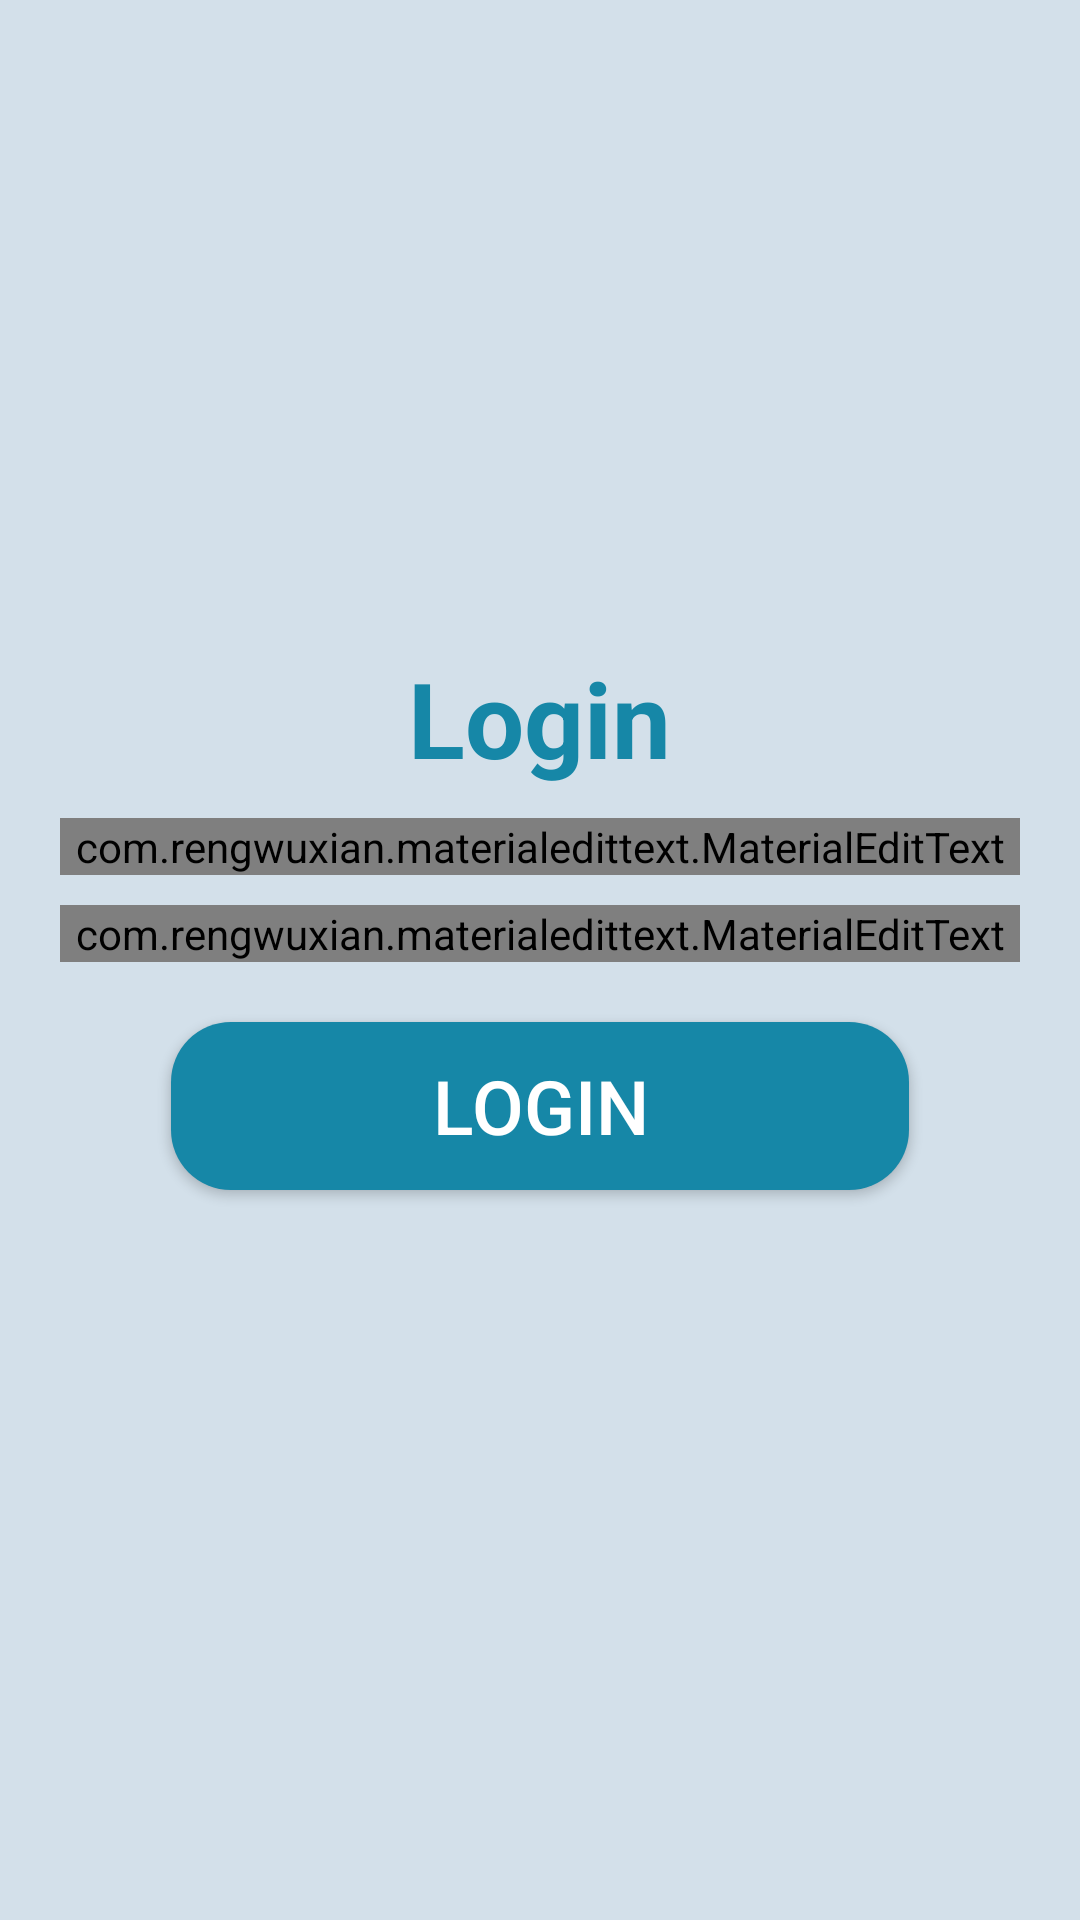

Layout XML and referenced resources for this Android screen:
<!-- AndroidManifest.xml: application theme Theme.Doctors -->
<!-- res/layout/activity_login.xml -->
<LinearLayout android:orientation="vertical"
    android:layout_height="match_parent"
    android:layout_width="match_parent"
    android:padding="20dp"
    xmlns:android="http://schemas.android.com/apk/res/android"
    xmlns:app="http://schemas.android.com/apk/res-auto"
    android:background="@color/blue_activity_background">

    <ImageView
        android:layout_width="wrap_content"
        android:layout_height="156dp"
        android:layout_marginTop="25dp"
        android:src="@drawable/main_image" />

    <TextView
        android:layout_width="wrap_content"
        android:layout_height="wrap_content"
        android:layout_gravity="center_horizontal"
        android:text="@string/login_str"
        android:layout_marginTop="15dp"
        android:textColor="@color/blue_title"
        android:textSize="35sp"
        android:textStyle="bold"/>

    <com.rengwuxian.materialedittext.MaterialEditText
        android:id="@+id/EmailLogin_STR"
        android:layout_width="match_parent"
        android:layout_height="wrap_content"
        android:inputType="textEmailAddress"
        android:layout_marginTop="10dp"
        android:textColor="@color/black"
        app:met_textColorHint="@color/black"
        app:met_floatingLabel="normal"
        android:hint="@string/email_str"
        android:drawableStart="@drawable/ic_email_icon_black_24dp"
        android:drawablePadding="10dp"/>

    <com.rengwuxian.materialedittext.MaterialEditText
        android:id="@+id/PassLogin_STR"
        android:layout_width="match_parent"
        android:layout_height="wrap_content"
        android:inputType="textPassword"
        android:layout_marginTop="10dp"
        android:textColor="@color/black"
        app:met_textColorHint="@color/black"
        app:met_floatingLabel="normal"
        android:hint="@string/pass_str"
        android:drawableStart="@drawable/ic_password_black_24dp"
        android:drawablePadding="10dp"/>

    <Button
        android:id="@+id/Login_BTN"
        android:layout_width="246dp"
        android:layout_height="56dp"
        android:layout_gravity="center_horizontal"
        android:layout_marginTop="20dp"
        android:text="@string/login_str"
        android:textColor="@color/white"
        android:textSize="25dp"
        android:background="@drawable/btn_background"/>

</LinearLayout>
<!-- resources referenced by this layout -->
<resources>
  <color name="black">#FF000000</color>
  <color name="blue_activity_background">#d3e0ea</color>
  <color name="blue_title">#1687a7</color>
  <color name="white">#FFFFFFFF</color>
  <!-- drawable btn_background (drawable) -->
  <?xml version="1.0" encoding="utf-8"?>
  <selector xmlns:android="http://schemas.android.com/apk/res/android">
  
      <item android:state_pressed="false">
          <shape android:shape="rectangle">
              <solid android:color="@color/blue_title" />
              <corners android:radius="20dp"/>
          </shape>
      </item>
  
      <item android:state_pressed="true">
          <shape android:shape="rectangle">
              <solid android:color="@color/blue_title" />
              <corners android:radius="20dp"/>
              <stroke android:color="@color/white"
                  android:width="5dp"/>
          </shape>
      </item>
  
  </selector>
  <string name="email_str">email</string>
  <string name="login_str">Login</string>
  <string name="pass_str">password</string>
  <style name="Theme.Doctors" parent="Theme.AppCompat.Light.NoActionBar">
          
          <item name="colorPrimary">@color/purple_500</item>
          <item name="colorPrimaryVariant">@color/purple_700</item>
          <item name="colorOnPrimary">@color/white</item>
          
          <item name="colorSecondary">@color/teal_200</item>
          <item name="colorSecondaryVariant">@color/teal_700</item>
          <item name="colorOnSecondary">@color/black</item>
          
          <item name="android:statusBarColor" tools:targetApi="l">?attr/colorPrimaryVariant</item>
          
      </style>
  <color name="purple_500">#1687a7</color>
  <color name="purple_700">#276678</color>
  <color name="teal_200">#FF03DAC5</color>
  <color name="teal_700">#FF018786</color>
</resources>
